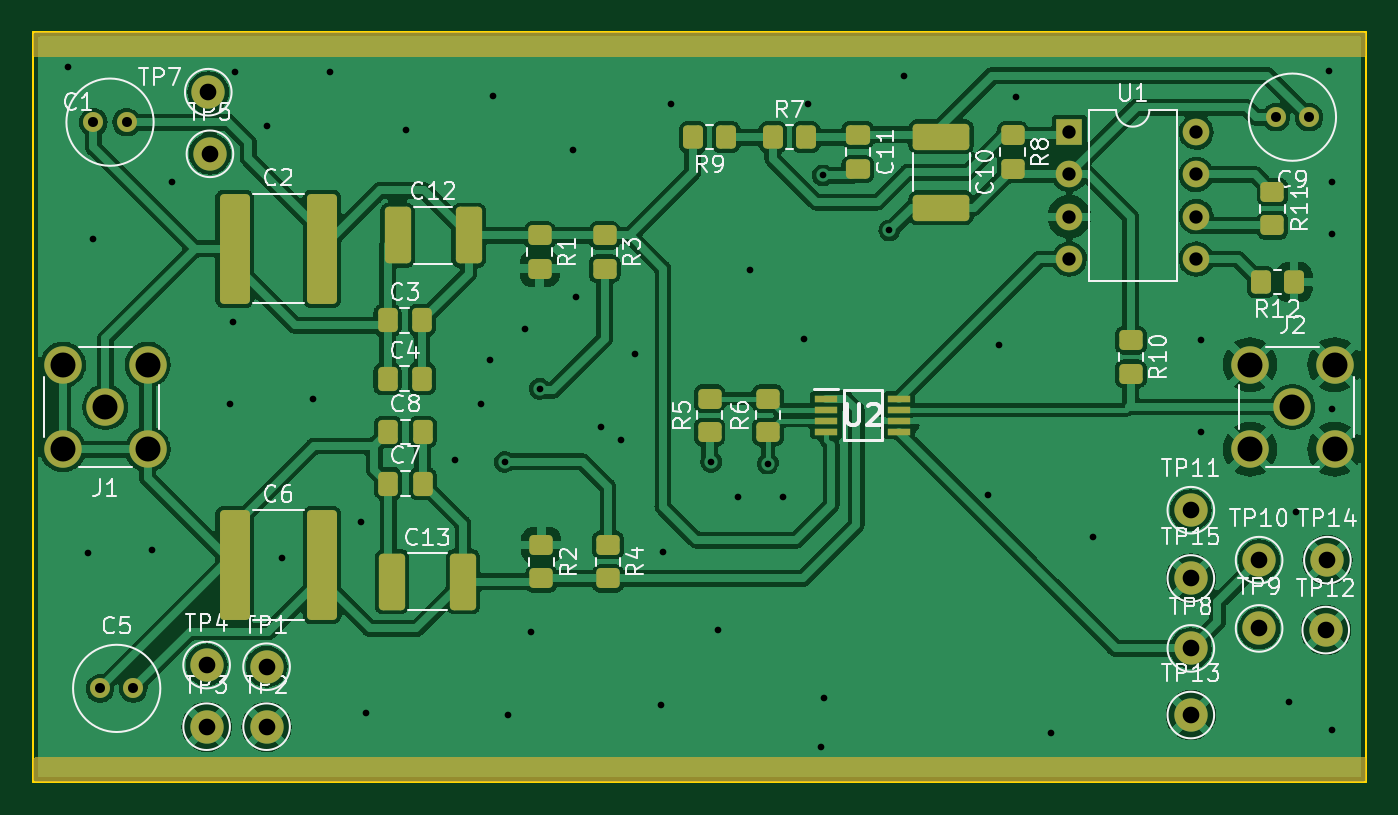
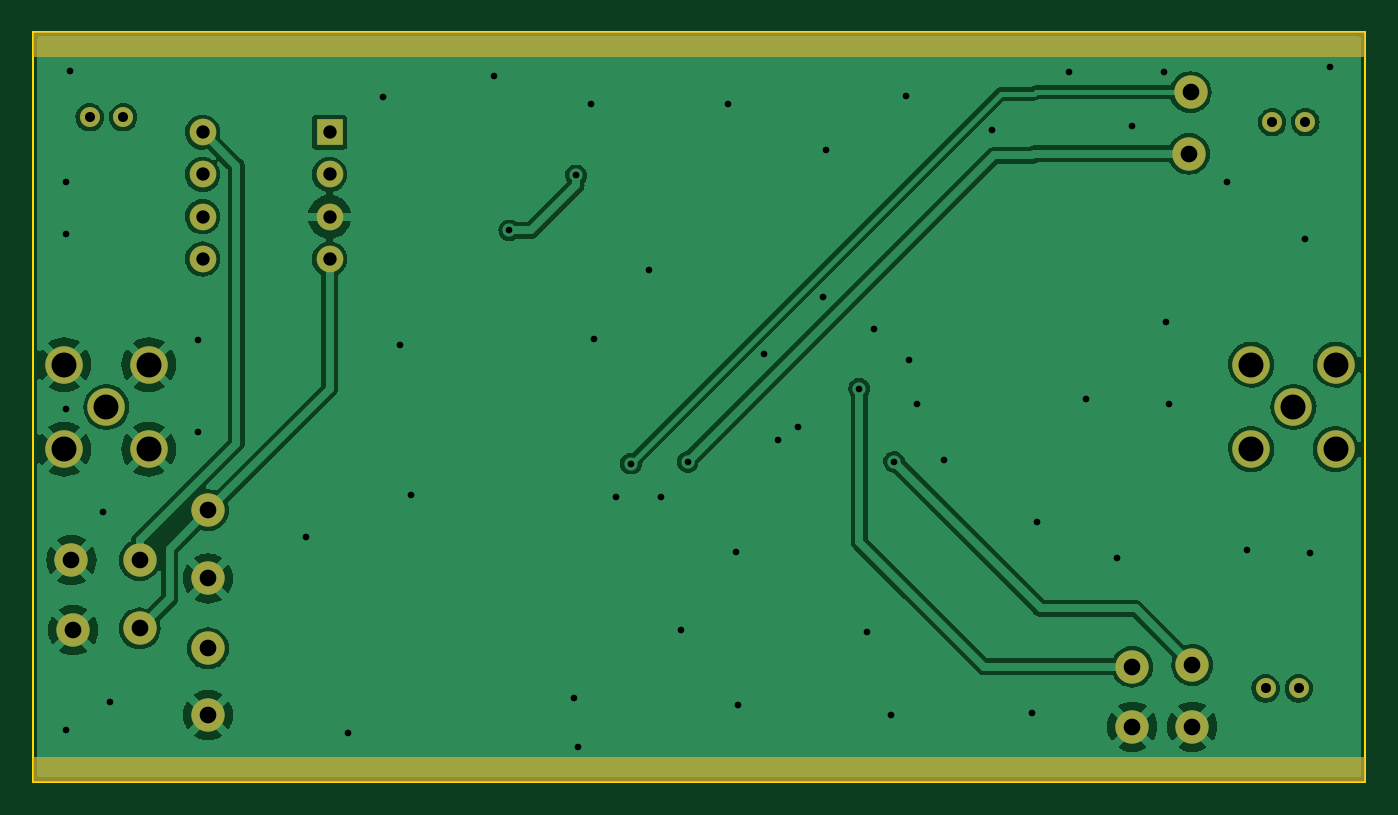
Circuit board: 11 layer files. Board 80.0 x 45.0 mm.
- bottom_copper: instrument_lowpass-B_Cu.gbl (117358 bytes)
- bottom_mask: instrument_lowpass-B_Mask.gbs (2882 bytes)
- paste: instrument_lowpass-B_Paste.gbp (519 bytes)
- bottom_silk: instrument_lowpass-B_Silkscreen.gbo (2885 bytes)
- outline: instrument_lowpass-Edge_Cuts.gm1 (749 bytes)
- top_copper: instrument_lowpass-F_Cu.gtl (258453 bytes)
- top_mask: instrument_lowpass-F_Mask.gts (6233 bytes)
- paste: instrument_lowpass-F_Paste.gtp (3835 bytes)
- top_silk: instrument_lowpass-F_Silkscreen.gto (43740 bytes)
- drill: instrument_lowpass-NPTH.drl (333 bytes)
- drill: instrument_lowpass-PTH.drl (1911 bytes)

=== bottom_copper: instrument_lowpass-B_Cu.gbl (117358 bytes, source omitted) ===
=== bottom_mask: instrument_lowpass-B_Mask.gbs ===
%TF.GenerationSoftware,KiCad,Pcbnew,6.0.4-6f826c9f35~116~ubuntu20.04.1*%
%TF.CreationDate,2024-01-06T18:53:29+01:00*%
%TF.ProjectId,instrument_lowpass,696e7374-7275-46d6-956e-745f6c6f7770,rev?*%
%TF.SameCoordinates,Original*%
%TF.FileFunction,Soldermask,Bot*%
%TF.FilePolarity,Negative*%
%FSLAX46Y46*%
G04 Gerber Fmt 4.6, Leading zero omitted, Abs format (unit mm)*
G04 Created by KiCad (PCBNEW 6.0.4-6f826c9f35~116~ubuntu20.04.1) date 2024-01-06 18:53:29*
%MOMM*%
%LPD*%
G01*
G04 APERTURE LIST*
%ADD10C,2.000000*%
%ADD11R,1.600000X1.600000*%
%ADD12O,1.600000X1.600000*%
%ADD13C,1.200000*%
%ADD14C,2.250000*%
G04 APERTURE END LIST*
D10*
%TO.C,TP2*%
X114000000Y-91700000D03*
%TD*%
%TO.C,TP1*%
X114000000Y-88100000D03*
%TD*%
D11*
%TO.C,U1*%
X162200000Y-56000000D03*
D12*
X162200000Y-58540000D03*
X162200000Y-61080000D03*
X162200000Y-63620000D03*
X169820000Y-63620000D03*
X169820000Y-61080000D03*
X169820000Y-58540000D03*
X169820000Y-56000000D03*
%TD*%
D10*
%TO.C,TP5*%
X110600000Y-57300000D03*
%TD*%
%TO.C,TP14*%
X177700000Y-81700000D03*
%TD*%
%TO.C,TP3*%
X110400000Y-91700000D03*
%TD*%
D13*
%TO.C,C1*%
X105600000Y-55400000D03*
X103600000Y-55400000D03*
%TD*%
D10*
%TO.C,TP9*%
X173600000Y-85800000D03*
%TD*%
D13*
%TO.C,C9*%
X176600000Y-55100000D03*
X174600000Y-55100000D03*
%TD*%
%TO.C,C5*%
X106000000Y-89400000D03*
X104000000Y-89400000D03*
%TD*%
D14*
%TO.C,J1*%
X104320000Y-72500000D03*
X101780000Y-69960000D03*
X101780000Y-75040000D03*
X106860000Y-75040000D03*
X106860000Y-69960000D03*
%TD*%
D10*
%TO.C,TP8*%
X169500000Y-87000000D03*
%TD*%
D14*
%TO.C,J2*%
X175600000Y-72500000D03*
X173060000Y-75040000D03*
X178140000Y-69960000D03*
X173060000Y-69960000D03*
X178140000Y-75040000D03*
%TD*%
D10*
%TO.C,TP12*%
X177600000Y-85900000D03*
%TD*%
%TO.C,TP10*%
X173600000Y-81700000D03*
%TD*%
%TO.C,TP11*%
X169500000Y-78700000D03*
%TD*%
%TO.C,TP15*%
X169500000Y-82800000D03*
%TD*%
%TO.C,TP4*%
X110400000Y-88000000D03*
%TD*%
%TO.C,TP13*%
X169500000Y-91000000D03*
%TD*%
%TO.C,TP7*%
X110500000Y-53600000D03*
%TD*%
G36*
X179942121Y-50020002D02*
G01*
X179988614Y-50073658D01*
X180000000Y-50126000D01*
X180000000Y-51374000D01*
X179979998Y-51442121D01*
X179926342Y-51488614D01*
X179874000Y-51500000D01*
X100126000Y-51500000D01*
X100057879Y-51479998D01*
X100011386Y-51426342D01*
X100000000Y-51374000D01*
X100000000Y-50126000D01*
X100020002Y-50057879D01*
X100073658Y-50011386D01*
X100126000Y-50000000D01*
X179874000Y-50000000D01*
X179942121Y-50020002D01*
G37*
G36*
X179942121Y-93520002D02*
G01*
X179988614Y-93573658D01*
X180000000Y-93626000D01*
X180000000Y-94874000D01*
X179979998Y-94942121D01*
X179926342Y-94988614D01*
X179874000Y-95000000D01*
X100126000Y-95000000D01*
X100057879Y-94979998D01*
X100011386Y-94926342D01*
X100000000Y-94874000D01*
X100000000Y-93626000D01*
X100020002Y-93557879D01*
X100073658Y-93511386D01*
X100126000Y-93500000D01*
X179874000Y-93500000D01*
X179942121Y-93520002D01*
G37*
M02*

=== paste: instrument_lowpass-B_Paste.gbp ===
%TF.GenerationSoftware,KiCad,Pcbnew,6.0.4-6f826c9f35~116~ubuntu20.04.1*%
%TF.CreationDate,2024-01-06T18:53:29+01:00*%
%TF.ProjectId,instrument_lowpass,696e7374-7275-46d6-956e-745f6c6f7770,rev?*%
%TF.SameCoordinates,Original*%
%TF.FileFunction,Paste,Bot*%
%TF.FilePolarity,Positive*%
%FSLAX46Y46*%
G04 Gerber Fmt 4.6, Leading zero omitted, Abs format (unit mm)*
G04 Created by KiCad (PCBNEW 6.0.4-6f826c9f35~116~ubuntu20.04.1) date 2024-01-06 18:53:29*
%MOMM*%
%LPD*%
G01*
G04 APERTURE LIST*
G04 APERTURE END LIST*
M02*

=== bottom_silk: instrument_lowpass-B_Silkscreen.gbo ===
%TF.GenerationSoftware,KiCad,Pcbnew,6.0.4-6f826c9f35~116~ubuntu20.04.1*%
%TF.CreationDate,2024-01-06T18:53:29+01:00*%
%TF.ProjectId,instrument_lowpass,696e7374-7275-46d6-956e-745f6c6f7770,rev?*%
%TF.SameCoordinates,Original*%
%TF.FileFunction,Legend,Bot*%
%TF.FilePolarity,Positive*%
%FSLAX46Y46*%
G04 Gerber Fmt 4.6, Leading zero omitted, Abs format (unit mm)*
G04 Created by KiCad (PCBNEW 6.0.4-6f826c9f35~116~ubuntu20.04.1) date 2024-01-06 18:53:29*
%MOMM*%
%LPD*%
G01*
G04 APERTURE LIST*
%ADD10C,2.000000*%
%ADD11R,1.600000X1.600000*%
%ADD12O,1.600000X1.600000*%
%ADD13C,1.200000*%
%ADD14C,2.250000*%
G04 APERTURE END LIST*
%LPC*%
D10*
%TO.C,TP2*%
X114000000Y-91700000D03*
%TD*%
%TO.C,TP1*%
X114000000Y-88100000D03*
%TD*%
D11*
%TO.C,U1*%
X162200000Y-56000000D03*
D12*
X162200000Y-58540000D03*
X162200000Y-61080000D03*
X162200000Y-63620000D03*
X169820000Y-63620000D03*
X169820000Y-61080000D03*
X169820000Y-58540000D03*
X169820000Y-56000000D03*
%TD*%
D10*
%TO.C,TP5*%
X110600000Y-57300000D03*
%TD*%
%TO.C,TP14*%
X177700000Y-81700000D03*
%TD*%
%TO.C,TP3*%
X110400000Y-91700000D03*
%TD*%
D13*
%TO.C,C1*%
X105600000Y-55400000D03*
X103600000Y-55400000D03*
%TD*%
D10*
%TO.C,TP9*%
X173600000Y-85800000D03*
%TD*%
D13*
%TO.C,C9*%
X176600000Y-55100000D03*
X174600000Y-55100000D03*
%TD*%
%TO.C,C5*%
X106000000Y-89400000D03*
X104000000Y-89400000D03*
%TD*%
D14*
%TO.C,J1*%
X104320000Y-72500000D03*
X101780000Y-69960000D03*
X101780000Y-75040000D03*
X106860000Y-75040000D03*
X106860000Y-69960000D03*
%TD*%
D10*
%TO.C,TP8*%
X169500000Y-87000000D03*
%TD*%
D14*
%TO.C,J2*%
X175600000Y-72500000D03*
X173060000Y-75040000D03*
X178140000Y-69960000D03*
X173060000Y-69960000D03*
X178140000Y-75040000D03*
%TD*%
D10*
%TO.C,TP12*%
X177600000Y-85900000D03*
%TD*%
%TO.C,TP10*%
X173600000Y-81700000D03*
%TD*%
%TO.C,TP11*%
X169500000Y-78700000D03*
%TD*%
%TO.C,TP15*%
X169500000Y-82800000D03*
%TD*%
%TO.C,TP4*%
X110400000Y-88000000D03*
%TD*%
%TO.C,TP13*%
X169500000Y-91000000D03*
%TD*%
%TO.C,TP7*%
X110500000Y-53600000D03*
%TD*%
G36*
X179942121Y-50020002D02*
G01*
X179988614Y-50073658D01*
X180000000Y-50126000D01*
X180000000Y-51374000D01*
X179979998Y-51442121D01*
X179926342Y-51488614D01*
X179874000Y-51500000D01*
X100126000Y-51500000D01*
X100057879Y-51479998D01*
X100011386Y-51426342D01*
X100000000Y-51374000D01*
X100000000Y-50126000D01*
X100020002Y-50057879D01*
X100073658Y-50011386D01*
X100126000Y-50000000D01*
X179874000Y-50000000D01*
X179942121Y-50020002D01*
G37*
G36*
X179942121Y-93520002D02*
G01*
X179988614Y-93573658D01*
X180000000Y-93626000D01*
X180000000Y-94874000D01*
X179979998Y-94942121D01*
X179926342Y-94988614D01*
X179874000Y-95000000D01*
X100126000Y-95000000D01*
X100057879Y-94979998D01*
X100011386Y-94926342D01*
X100000000Y-94874000D01*
X100000000Y-93626000D01*
X100020002Y-93557879D01*
X100073658Y-93511386D01*
X100126000Y-93500000D01*
X179874000Y-93500000D01*
X179942121Y-93520002D01*
G37*
M02*

=== outline: instrument_lowpass-Edge_Cuts.gm1 ===
%TF.GenerationSoftware,KiCad,Pcbnew,6.0.4-6f826c9f35~116~ubuntu20.04.1*%
%TF.CreationDate,2024-01-06T18:53:29+01:00*%
%TF.ProjectId,instrument_lowpass,696e7374-7275-46d6-956e-745f6c6f7770,rev?*%
%TF.SameCoordinates,Original*%
%TF.FileFunction,Profile,NP*%
%FSLAX46Y46*%
G04 Gerber Fmt 4.6, Leading zero omitted, Abs format (unit mm)*
G04 Created by KiCad (PCBNEW 6.0.4-6f826c9f35~116~ubuntu20.04.1) date 2024-01-06 18:53:29*
%MOMM*%
%LPD*%
G01*
G04 APERTURE LIST*
%TA.AperFunction,Profile*%
%ADD10C,0.100000*%
%TD*%
G04 APERTURE END LIST*
D10*
X100000000Y-50000000D02*
X180000000Y-50000000D01*
X180000000Y-50000000D02*
X180000000Y-95000000D01*
X180000000Y-95000000D02*
X100000000Y-95000000D01*
X100000000Y-95000000D02*
X100000000Y-50000000D01*
M02*

=== top_copper: instrument_lowpass-F_Cu.gtl (258453 bytes, source omitted) ===
=== top_mask: instrument_lowpass-F_Mask.gts (6233 bytes, source omitted) ===
=== paste: instrument_lowpass-F_Paste.gtp ===
%TF.GenerationSoftware,KiCad,Pcbnew,6.0.4-6f826c9f35~116~ubuntu20.04.1*%
%TF.CreationDate,2024-01-06T18:53:29+01:00*%
%TF.ProjectId,instrument_lowpass,696e7374-7275-46d6-956e-745f6c6f7770,rev?*%
%TF.SameCoordinates,Original*%
%TF.FileFunction,Paste,Top*%
%TF.FilePolarity,Positive*%
%FSLAX46Y46*%
G04 Gerber Fmt 4.6, Leading zero omitted, Abs format (unit mm)*
G04 Created by KiCad (PCBNEW 6.0.4-6f826c9f35~116~ubuntu20.04.1) date 2024-01-06 18:53:29*
%MOMM*%
%LPD*%
G01*
G04 APERTURE LIST*
G04 Aperture macros list*
%AMRoundRect*
0 Rectangle with rounded corners*
0 $1 Rounding radius*
0 $2 $3 $4 $5 $6 $7 $8 $9 X,Y pos of 4 corners*
0 Add a 4 corners polygon primitive as box body*
4,1,4,$2,$3,$4,$5,$6,$7,$8,$9,$2,$3,0*
0 Add four circle primitives for the rounded corners*
1,1,$1+$1,$2,$3*
1,1,$1+$1,$4,$5*
1,1,$1+$1,$6,$7*
1,1,$1+$1,$8,$9*
0 Add four rect primitives between the rounded corners*
20,1,$1+$1,$2,$3,$4,$5,0*
20,1,$1+$1,$4,$5,$6,$7,0*
20,1,$1+$1,$6,$7,$8,$9,0*
20,1,$1+$1,$8,$9,$2,$3,0*%
G04 Aperture macros list end*
%ADD10RoundRect,0.250000X-0.650000X-3.050000X0.650000X-3.050000X0.650000X3.050000X-0.650000X3.050000X0*%
%ADD11RoundRect,0.250000X0.450000X-0.350000X0.450000X0.350000X-0.450000X0.350000X-0.450000X-0.350000X0*%
%ADD12RoundRect,0.250000X-0.337500X-0.475000X0.337500X-0.475000X0.337500X0.475000X-0.337500X0.475000X0*%
%ADD13RoundRect,0.250000X-0.450000X0.350000X-0.450000X-0.350000X0.450000X-0.350000X0.450000X0.350000X0*%
%ADD14RoundRect,0.250000X-0.537500X-1.450000X0.537500X-1.450000X0.537500X1.450000X-0.537500X1.450000X0*%
%ADD15RoundRect,0.250000X-1.450000X0.537500X-1.450000X-0.537500X1.450000X-0.537500X1.450000X0.537500X0*%
%ADD16RoundRect,0.250000X0.350000X0.450000X-0.350000X0.450000X-0.350000X-0.450000X0.350000X-0.450000X0*%
%ADD17R,1.400000X0.450000*%
%ADD18RoundRect,0.250000X-0.475000X0.337500X-0.475000X-0.337500X0.475000X-0.337500X0.475000X0.337500X0*%
%ADD19RoundRect,0.250000X-0.350000X-0.450000X0.350000X-0.450000X0.350000X0.450000X-0.350000X0.450000X0*%
G04 APERTURE END LIST*
D10*
%TO.C,C6*%
X112075000Y-82000000D03*
X117325000Y-82000000D03*
%TD*%
D11*
%TO.C,R6*%
X144100000Y-74000000D03*
X144100000Y-72000000D03*
%TD*%
D10*
%TO.C,C2*%
X112075000Y-63000000D03*
X117325000Y-63000000D03*
%TD*%
D12*
%TO.C,C3*%
X121262500Y-67300000D03*
X123337500Y-67300000D03*
%TD*%
D13*
%TO.C,R1*%
X130400000Y-64200000D03*
X130400000Y-62200000D03*
%TD*%
D14*
%TO.C,C12*%
X121862500Y-62200000D03*
X126137500Y-62200000D03*
%TD*%
D15*
%TO.C,C10*%
X154500000Y-56262500D03*
X154500000Y-60537500D03*
%TD*%
D13*
%TO.C,R4*%
X134500000Y-82800000D03*
X134500000Y-80800000D03*
%TD*%
%TO.C,R8*%
X158800000Y-58200000D03*
X158800000Y-56200000D03*
%TD*%
D16*
%TO.C,R9*%
X141600000Y-56300000D03*
X139600000Y-56300000D03*
%TD*%
D13*
%TO.C,R11*%
X174400000Y-59600000D03*
X174400000Y-61600000D03*
%TD*%
D14*
%TO.C,C13*%
X125800000Y-83000000D03*
X121525000Y-83000000D03*
%TD*%
D17*
%TO.C,U2*%
X147600000Y-72025000D03*
X147600000Y-72675000D03*
X147600000Y-73325000D03*
X147600000Y-73975000D03*
X152000000Y-73975000D03*
X152000000Y-73325000D03*
X152000000Y-72675000D03*
X152000000Y-72025000D03*
%TD*%
D18*
%TO.C,C11*%
X149500000Y-58237500D03*
X149500000Y-56162500D03*
%TD*%
D11*
%TO.C,R5*%
X140600000Y-72000000D03*
X140600000Y-74000000D03*
%TD*%
D19*
%TO.C,R7*%
X144400000Y-56300000D03*
X146400000Y-56300000D03*
%TD*%
D13*
%TO.C,R3*%
X134300000Y-64200000D03*
X134300000Y-62200000D03*
%TD*%
%TO.C,R2*%
X130500000Y-82800000D03*
X130500000Y-80800000D03*
%TD*%
D12*
%TO.C,C4*%
X121262500Y-70800000D03*
X123337500Y-70800000D03*
%TD*%
D16*
%TO.C,R12*%
X175700000Y-65000000D03*
X173700000Y-65000000D03*
%TD*%
D13*
%TO.C,R10*%
X165900000Y-68500000D03*
X165900000Y-70500000D03*
%TD*%
D12*
%TO.C,C8*%
X121300000Y-74000000D03*
X123375000Y-74000000D03*
%TD*%
%TO.C,C7*%
X121300000Y-77100000D03*
X123375000Y-77100000D03*
%TD*%
M02*

=== top_silk: instrument_lowpass-F_Silkscreen.gto (43740 bytes, source omitted) ===
=== drill: instrument_lowpass-NPTH.drl ===
M48
; DRILL file {KiCad 6.0.4-6f826c9f35~116~ubuntu20.04.1} date Sat 06 Jan 2024 06:53:32 PM
; FORMAT={-:-/ absolute / metric / decimal}
; #@! TF.CreationDate,2024-01-06T18:53:32+01:00
; #@! TF.GenerationSoftware,Kicad,Pcbnew,6.0.4-6f826c9f35~116~ubuntu20.04.1
; #@! TF.FileFunction,NonPlated,1,2,NPTH
FMAT,2
METRIC
%
G90
G05
T0
M30

=== drill: instrument_lowpass-PTH.drl ===
M48
; DRILL file {KiCad 6.0.4-6f826c9f35~116~ubuntu20.04.1} date Sat 06 Jan 2024 06:53:32 PM
; FORMAT={-:-/ absolute / metric / decimal}
; #@! TF.CreationDate,2024-01-06T18:53:32+01:00
; #@! TF.GenerationSoftware,Kicad,Pcbnew,6.0.4-6f826c9f35~116~ubuntu20.04.1
; #@! TF.FileFunction,Plated,1,2,PTH
FMAT,2
METRIC
; #@! TA.AperFunction,Plated,PTH,ViaDrill
T1C0.400
; #@! TA.AperFunction,Plated,PTH,ComponentDrill
T2C0.600
; #@! TA.AperFunction,Plated,PTH,ComponentDrill
T3C0.800
; #@! TA.AperFunction,Plated,PTH,ComponentDrill
T4C1.000
; #@! TA.AperFunction,Plated,PTH,ComponentDrill
T5C1.500
%
G90
G05
T1
X102.1Y-52.1
X103.3Y-81.3
X103.6Y-62.4
X107.1Y-81.1
X108.3Y-59.0
X111.8Y-72.3
X112.0Y-67.4
X112.1Y-52.4
X114.0Y-55.6
X114.9Y-81.6
X116.8Y-72.0
X117.8Y-52.4
X119.7Y-79.4
X120.0Y-90.9
X122.4Y-55.9
X125.3Y-75.7
X126.9Y-72.3
X127.4Y-69.7
X127.6Y-53.8
X128.3Y-75.8
X128.5Y-91.0
X129.5Y-67.8
X129.9Y-86.0
X130.4Y-71.4
X132.4Y-57.1
X132.6Y-65.9
X134.1Y-73.7
X135.3Y-74.5
X136.1Y-69.3
X137.7Y-90.4
X137.8Y-81.2
X138.3Y-54.3
X140.7Y-75.8
X141.1Y-85.9
X142.3Y-77.9
X143.0Y-64.3
X144.1Y-75.9
X145.0Y-77.9
X146.3Y-68.4
X146.5Y-54.3
X147.3Y-92.9
X147.4Y-58.6
X147.5Y-90.0
X151.4Y-61.9
X152.3Y-52.6
X157.3Y-77.8
X158.0Y-68.8
X159.0Y-53.9
X161.1Y-92.1
X163.6Y-80.3
X170.1Y-68.5
X170.1Y-74.0
X175.4Y-90.2
X175.8Y-78.8
X177.8Y-52.3
X178.0Y-59.0
X178.0Y-62.1
X178.0Y-72.6
X178.0Y-91.9
T2
X103.6Y-55.4
X104.0Y-89.4
X105.6Y-55.4
X106.0Y-89.4
X174.6Y-55.1
X176.6Y-55.1
T3
X162.2Y-56.0
X162.2Y-58.54
X162.2Y-61.08
X162.2Y-63.62
X169.82Y-56.0
X169.82Y-58.54
X169.82Y-61.08
X169.82Y-63.62
T4
X110.4Y-88.0
X110.4Y-91.7
X110.5Y-53.6
X110.6Y-57.3
X114.0Y-88.1
X114.0Y-91.7
X169.5Y-78.7
X169.5Y-82.8
X169.5Y-87.0
X169.5Y-91.0
X173.6Y-81.7
X173.6Y-85.8
X177.6Y-85.9
X177.7Y-81.7
T5
X101.78Y-69.96
X101.78Y-75.04
X104.32Y-72.5
X106.86Y-69.96
X106.86Y-75.04
X173.06Y-69.96
X173.06Y-75.04
X175.6Y-72.5
X178.14Y-69.96
X178.14Y-75.04
T0
M30

